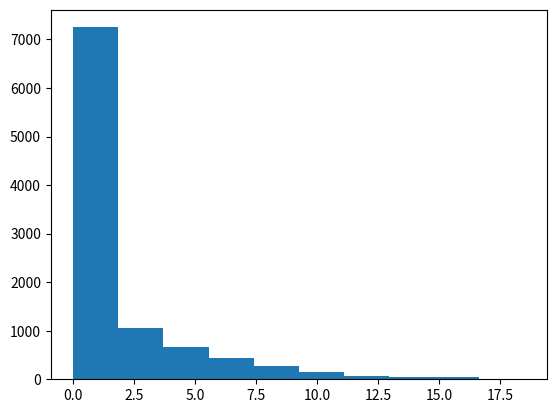

Here is the Python script that generated this plot:
from math import log, floor, factorial, sqrt
import statistics as st
import random as random
import numpy as np
from scipy import stats
import matplotlib.pyplot as plt
from collections import Counter


def single_queue_multiple_servants_simulation(n_customers, n_servers):
    mean_time_between_customers = 1
    mean_service_time = 8
    waiting_times = []
    arrival_dist = stats.expon.rvs(size=n_customers, scale=mean_time_between_customers)
    service_dist = stats.expon.rvs(size=n_customers, scale=mean_service_time)
    
    servers = [0 for _ in range(n_servers)]
    arrival_time = 0
    
    for i in range(n_customers):
        waiting_time = 0
        arrival_time = arrival_time + arrival_dist[i]
        
        server = min(servers)
        server_index = servers.index(server)
        
        if server > arrival_time:
            waiting_time = server - arrival_time
            server = server + service_dist[i]
        else:
            server = arrival_time + service_dist[i]
        
        servers[server_index] = server
        waiting_times.append(waiting_time)
        
    return waiting_times
        
    

def queue_simulation(n_su, mst, mtbc, n_customers, arrival_dist, service_time_dist):
    blocked_customer_count = 0
    time = list(np.cumsum(arrival_dist))
    service_unit_times = [0 for _ in range(n_su)]

    for i in range(n_customers):
        min_service_unit_time = min(service_unit_times)
        if time[i] > min_service_unit_time:
            service_unit_time = service_time_dist[i] + time[i]
            service_unit_times[service_unit_times.index(min_service_unit_time)] = service_unit_time
        else:
            blocked_customer_count = blocked_customer_count + 1

    return blocked_customer_count

def event_simulation(n_su, mst, mtbc, n_sims, n_customers, arr_type, serv_type): 
    results = []
    arrival_dist_types = {
                #interarrival intervals are exponentionally distributed when arrival process is a Poisson process
                "poisson": lambda: stats.expon.rvs(size=n_customers, scale=mtbc),
                "erlang": lambda: stats.erlang.rvs(1, size=n_customers, scale=mtbc),
                #p_1 = 0.8, lambda_1 = 0.8333, p_2 = 0.2, lambda_2 = 5.0
                "hyper_exp": lambda: [stats.expon.rvs(scale=1/0.8333) if u < 0.8 else stats.expon.rvs(scale=1/5) for u in list(np.random.random_sample(10000))]
            }
    service_time_dist_types = {
                "exp": lambda: stats.expon.rvs(size=n_customers, scale=mst),
                "constant": lambda: [mst for _ in range(n_customers)],
                #k=1.05 or k=2.05 will make interesting choices
                "pareto": lambda: [((mst*(2.05-1))/2.05) / (random.uniform(0,1)**(1/2.05)) for _ in range(n_customers)],
                "maxwell": lambda: stats.maxwell.rvs(size=n_customers, scale=mst)
            }
    
    for i in range(n_sims):
        arrival_dist = arrival_dist_types[arr_type]()
        service_time_dist = service_time_dist_types[serv_type]()
        blocked_customer_count = queue_simulation(n_su, mst, mtbc, n_customers, arrival_dist, service_time_dist)
        results.append(blocked_customer_count / n_customers)
        
    blocked_customers_fraction = sum(results) / n_sims
    confidence_intervals = calculate_confidence_intervals(st.mean(results), st.stdev(results), n_sims)
    
    print("Simulation with the arrival process as {} and the service time distribution as {}".format(arr_type, serv_type))
    print("-------------------------------------------------------------------------")
    print("Percentage of blocked customers: {} %".format(blocked_customers_fraction * 100))
    print("Confidence interval, lower limit: {} %".format(confidence_intervals[0] * 100))
    print("Confidence interval, upper limit: {} %".format(confidence_intervals[1] * 100))
    print("-------------------------------------------------------------------------")
    print("\n")

def event_simulation_poisson_arrival(n_su, mst, mtbc, n_sims, n_customers):    
    event_simulation(n_su, mst, mtbc, n_sims, n_customers, "poisson", "exp")
    
def event_simulation_erlang_arrival(n_su, mst, mtbc, n_sims, n_customers):  
    event_simulation(n_su, mst, mtbc, n_sims, n_customers, "erlang", "exp")
    
def event_simulation_hyper_exponential_arrival(n_su, mst, mtbc, n_sims, n_customers):
    event_simulation(n_su, mst, mtbc, n_sims, n_customers, "hyper_exp", "exp")
    
def event_simulation_constant_service(n_su, mst, mtbc, n_sims, n_customers):
    event_simulation(n_su, mst, mtbc, n_sims, n_customers, "poisson", "constant")
    
def event_simulation_pareto_service(n_su, mst, mtbc, n_sims, n_customers):
    event_simulation(n_su, mst, mtbc, n_sims, n_customers, "poisson", "pareto")
    
def event_simulation_own_choice(n_su, mst, mtbc, n_sims, n_customers):
    event_simulation(n_su, mst, mtbc, n_sims, n_customers, "poisson", "maxwell")
    
def calculate_confidence_intervals(mean, standard_deviation, n_simulations):
    z_s = stats.t.ppf(0.95, n_simulations)
    lower = mean - z_s * (standard_deviation/sqrt(n_simulations))
    upper = mean + z_s * (standard_deviation/sqrt(n_simulations))
    return (lower, upper)
        
def erlang_B_formula(n, arrival_intensity, mean_service_time):
    A = arrival_intensity * mean_service_time
    B = ((A**n) / (factorial(n))) / (sum([((A**i)/factorial(i)) for i in range(n)]))
    return B  
    

def main():
    #service units = 10, 
    #mean service time = 8 time units, 
    #mean timebetween customers = 1 time unit
    #10 x 10.000 customers.
    n_service_units = 10
    mean_service_time = 8
    mean_time_between_customers = 1
    n_simulations = 10
    n_customers = 10000
    
    #Simulation for when the arrival process is modelled as a Poisson process
    #event_simulation_poisson_arrival(n_service_units, mean_service_time, mean_time_between_customers, n_simulations, n_customers)
    
    #Simulation with a renewal process using Erlang distributed inter arrival times
    #event_simulation_erlang_arrival(n_service_units, mean_service_time, mean_time_between_customers, n_simulations, n_customers)
    
    #Simulation with a renewal process using hyper exponential inter arrival times
    #event_simulation_hyper_exponential_arrival(n_service_units, mean_service_time, mean_time_between_customers, n_simulations, n_customers)
    
    #Simulation with constant service time
    #event_simulation_constant_service(n_service_units, mean_service_time, mean_time_between_customers, n_simulations, n_customers)
    
    #Simulation with Pareto distributed service times
    #event_simulation_pareto_service(n_service_units, mean_service_time, mean_time_between_customers, n_simulations, n_customers)
    
    #Simulation with distributions of our own choice
    #event_simulation_own_choice(n_service_units, mean_service_time, mean_time_between_customers, n_simulations, n_customers)
    
    #Exact solution
    print("Exact solution, percentage of blocked customers: {} %".format(erlang_B_formula(n_service_units, mean_time_between_customers, mean_service_time)* 100))
    
    
    waiting_times = single_queue_multiple_servants_simulation(10000, 10)
    print(Counter(waiting_times))
    
    plt.hist(waiting_times)
    
    
    
    
    
if __name__ == "__main__":
    main()
